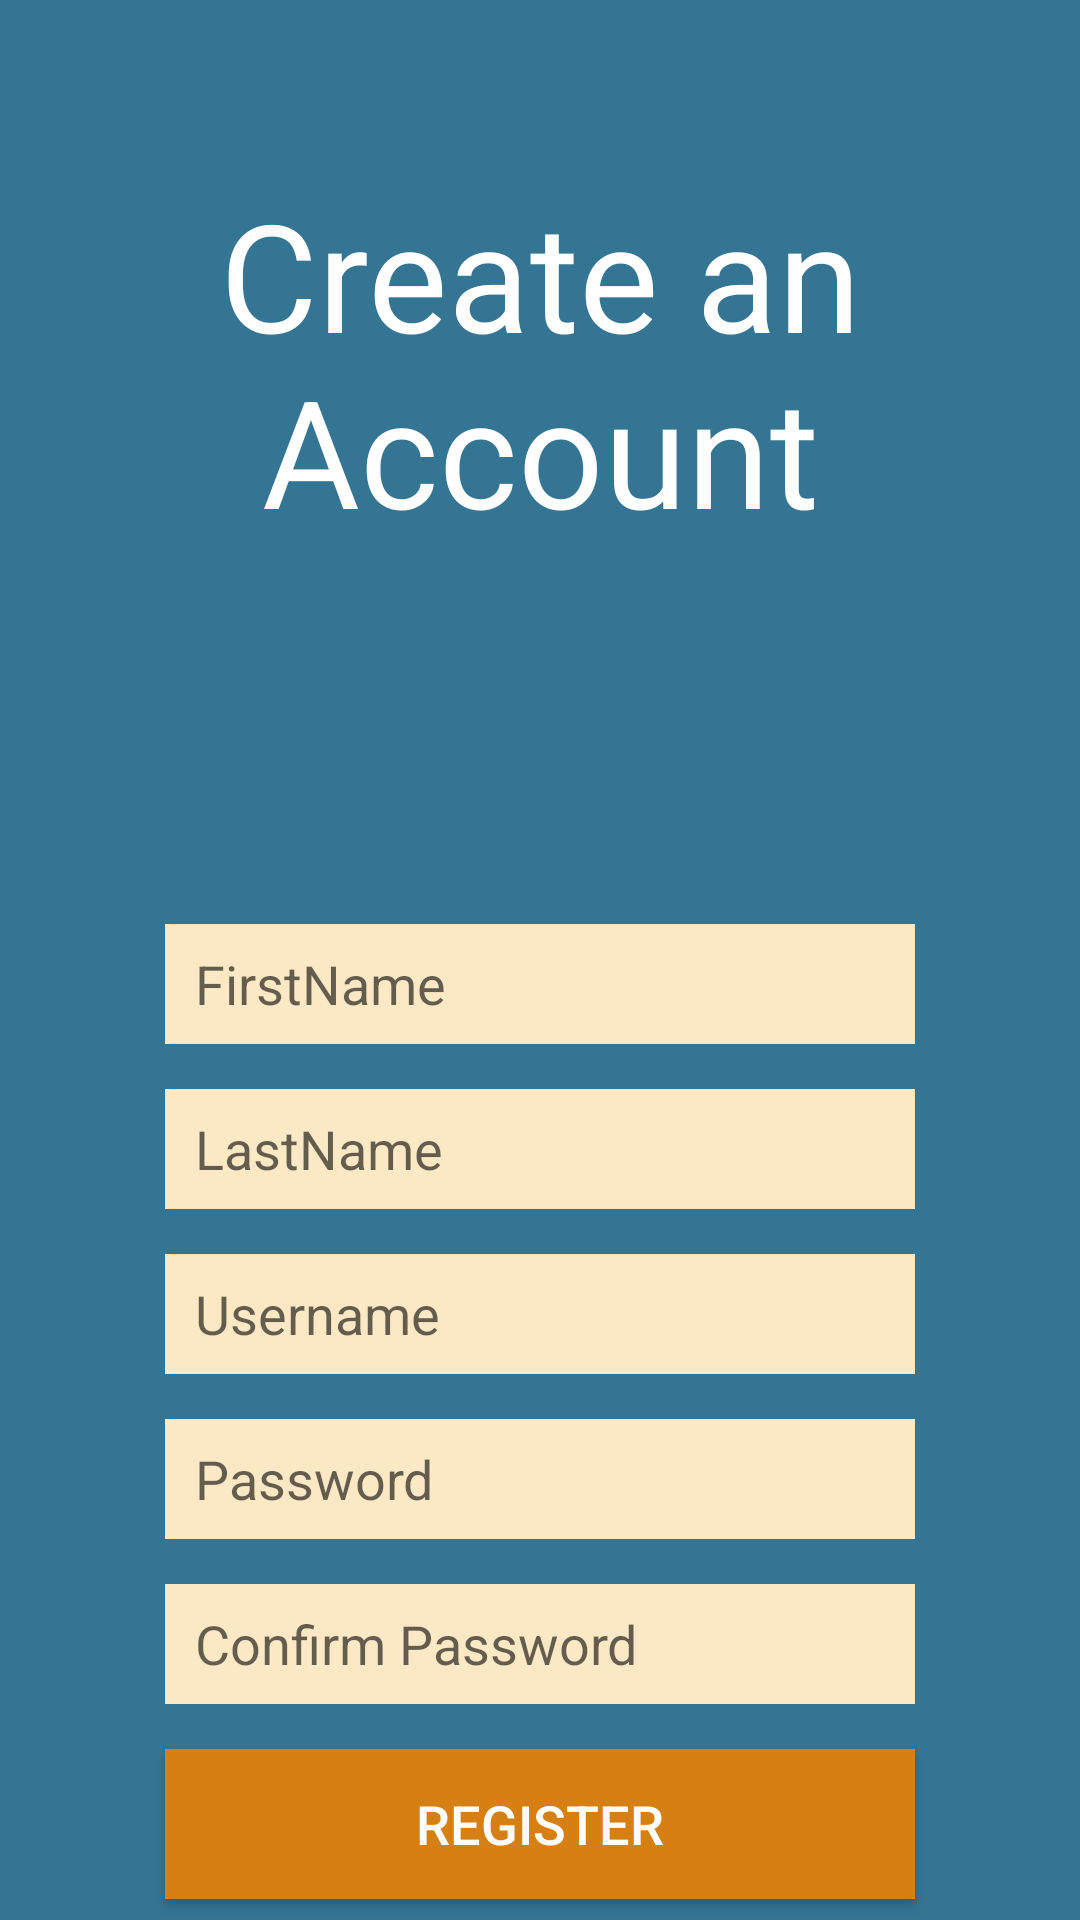

Reconstruct the res/layout file that produces this screen, plus the resources it refers to.
<!-- AndroidManifest.xml: application theme AppTheme -->
<!-- res/layout/activity_register.xml -->
<?xml version="1.0" encoding="utf-8"?>
<RelativeLayout
    xmlns:android="http://schemas.android.com/apk/res/android"
    xmlns:app="http://schemas.android.com/apk/res-auto"
    xmlns:tools="http://schemas.android.com/tools"
    android:layout_width="match_parent"
    android:layout_height="match_parent"
    android:background="@color/main_blue"
    android:id="@+id/registerLayout"
    tools:context=".view.RegisterActivity">

    <LinearLayout
        android:id="@+id/loginFields"
        android:layout_width="match_parent"
        android:layout_height="match_parent"
        android:layout_marginStart="8dp"
        android:layout_marginTop="8dp"
        android:layout_marginEnd="8dp"
        android:orientation="vertical"
        app:layout_constraintEnd_toEndOf="parent"
        app:layout_constraintStart_toStartOf="parent"
        app:layout_constraintTop_toTopOf="parent">

        
        
        
        
        
        
        
        
        
        <TextView
            android:id="@+id/createAccountTitleText"
            android:text="@string/createAccountTitleText"
            android:layout_width="match_parent"
            android:layout_height="200dp"
            android:layout_marginTop="50dp"
            android:layout_marginBottom="50dp"
            android:textAlignment="center"
            android:layout_gravity="center"
            android:textColor="@color/white"
            android:textSize="50dp" />


        <EditText
            android:id="@+id/firstNameInput"
            android:layout_width="250dp"
            android:layout_height="40dp"
            android:layout_gravity="center_horizontal"
            android:layout_marginBottom="15dp"
            android:paddingLeft="10dp"
            android:hint="@string/firstNameText"
            android:textColor="@color/black"
            android:background="@color/light_orange" />

        <EditText
            android:id="@+id/lastNameInput"
            android:layout_width="250dp"
            android:layout_height="40dp"
            android:layout_gravity="center_horizontal"
            android:layout_marginBottom="15dp"
            android:paddingLeft="10dp"
            android:hint="@string/lastNameText"
            android:textColor="@color/black"
            android:background="@color/light_orange" />

        <EditText
            android:id="@+id/usernameInputRegister"
            android:layout_width="250dp"
            android:layout_height="40dp"
            android:layout_gravity="center_horizontal"
            android:layout_marginBottom="15dp"
            android:paddingLeft="10dp"
            android:hint="@string/userNameText"
            android:textColor="@color/black"
            android:background="@color/light_orange" />

        <EditText
            android:id="@+id/passwordInputRegister"
            android:layout_width="250dp"
            android:layout_height="40dp"
            android:layout_gravity="center_horizontal"
            android:layout_marginBottom="15dp"
            android:paddingLeft="10dp"
            android:hint="@string/passwordText"
            android:inputType="textVisiblePassword|textPassword"
            android:textColor="@color/black"
            android:background="@color/light_orange" />

        <EditText
            android:id="@+id/confirmPasswordInputRegister"
            android:layout_width="250dp"
            android:layout_height="40dp"
            android:layout_gravity="center_horizontal"
            android:layout_marginBottom="15dp"
            android:paddingLeft="10dp"
            android:hint="@string/confirmPasswordText"
            android:inputType="textVisiblePassword|textPassword"
            android:textColor="@color/black"
            android:background="@color/light_orange" />

        <Button
            android:id="@+id/registerButton"
            android:layout_width="250dp"
            android:layout_height="50dp"
            android:layout_gravity="center_horizontal"
            android:text="@string/registerButton"
            android:textColor="@color/white"
            android:textSize="18dp"
            android:background="@color/main_orange" />

    </LinearLayout>
</RelativeLayout>
<!-- resources referenced by this layout -->
<resources>
  <color name="black">#FF000000</color>
  <color name="light_orange">#FBE8C4</color>
  <color name="main_blue">#347594</color>
  <color name="main_orange">#D67F12</color>
  <color name="white">#FFFFFFFF</color>
  <string name="confirmPasswordText">Confirm Password</string>
  <string name="createAccountTitleText">Create an Account</string>
  <string name="firstNameText">FirstName</string>
  <string name="lastNameText">LastName</string>
  <string name="passwordText">Password</string>
  <string name="registerButton">Register</string>
  <string name="userNameText">Username</string>
  <style name="AppTheme" parent="Theme.AppCompat.Light.NoActionBar">
          
          <item name="colorPrimary">@color/main_blue</item>
          <item name="colorPrimaryDark">@color/dark_blue</item>
          <item name="colorAccent">@color/main_orange</item>
      </style>
  <color name="dark_blue">#0C4C63</color>
</resources>
